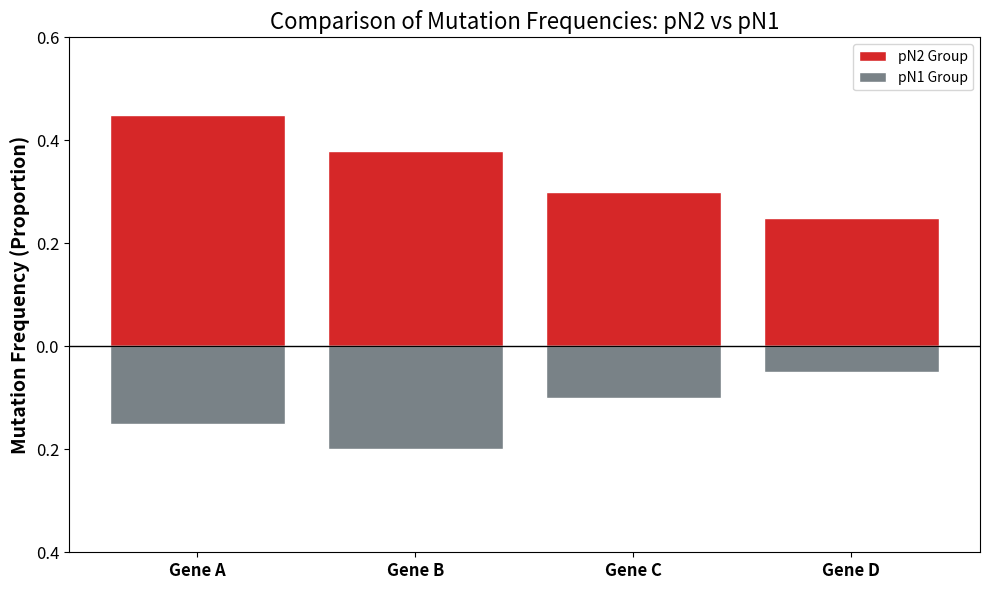

This figure's Python source: (Note: this script raises an exception after producing the figure.)
import pandas as pd
import matplotlib.pyplot as plt
import numpy as np

# 1. Prepare frequency data (Example based on your revision notes)
# Data: Mutation proportions for specific genes in pN1 vs pN2 groups
data = {
    'Gene': ['Gene A', 'Gene B', 'Gene C', 'Gene D'],
    'pN2_Group': [0.45, 0.38, 0.30, 0.25], # Frequency in pN2
    'pN1_Group': [0.15, 0.20, 0.10, 0.05]  # Frequency in pN1 (Rest)
}
df = pd.DataFrame(data)

# 2. Plotting - Mutation Frequency (Proportion)
fig, ax = plt.subplots(figsize=(10, 6))
X_idx = np.arange(len(df.Gene))

# Vertical Bar Chart (Bidirectional to show contrast)
plt.bar(X_idx, df.pN2_Group, facecolor='#d62728', edgecolor='white', label='pN2 Group')
plt.bar(X_idx, -df.pN1_Group, facecolor='#798287', edgecolor='white', label='pN1 Group')

# 3. Add Labels & Styling (Addressing Reviewer Point 4-iii)
plt.axhline(0, color='black', linewidth=1)
plt.ylim(-0.4, 0.6)
y_ticks = np.arange(-0.4, 0.7, 0.2)
plt.yticks(y_ticks, [f"{abs(t):.1f}" for t in y_ticks], fontsize=12)

plt.xticks(X_idx, df.Gene, fontsize=12, fontweight='bold')
plt.ylabel('Mutation Frequency (Proportion)', fontsize=14, fontweight='bold')
plt.legend()
plt.title('Comparison of Mutation Frequencies: pN2 vs pN1', fontsize=16)

# 4. Save for Publication
plt.tight_layout()
plt.savefig('./results/Figure_Mutation_Frequency.tiff', dpi=300)
plt.show()
